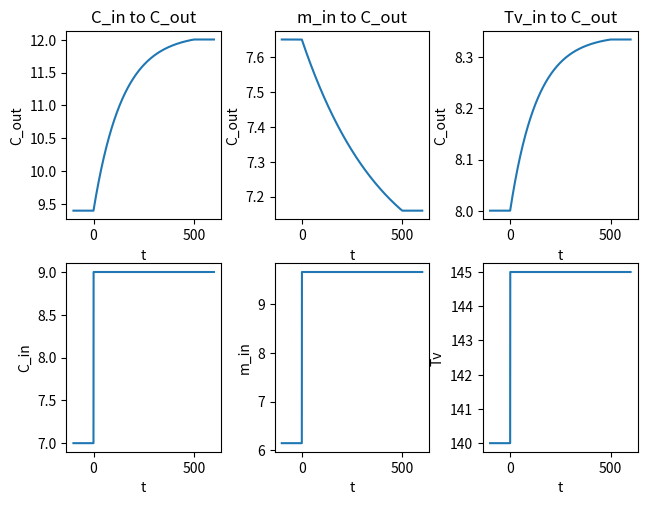

Python code for this plot:
import math
import matplotlib.pyplot as plt


def find_m_sv(Tv):
    # Tv - temperature of vapor
    # Ts - temperature of solution
    kt = 5000
    F = 10
    Ts = 90
    tau = 2260000
    ct = 4187
    return (kt*F*(Tv-Ts))\
           / (tau-ct*Ts)


def find_M(m_in, m_sv):
    sig = 0.12
    P0 = 7900
    P1 = 7600
    S = 0.75
    return S*(((m_in-m_sv)/sig)**2+P1-P0)


def find_m_out(M):
    sig = 0.12
    P0 = 7900
    P1 = 7600
    S = 0.75
    return sig*math.sqrt(P0+M/S-P1)


def find_prime(y2, y1, dx):
    return (y2-y1) / dx


def find_new_M(m_in, m_out, Tv, M, dt):
    kt = 5000
    F = 10
    Ts = 90
    r = 2260000
    ct = 4187
    return (((r*m_in - r*m_out - kt*F*(Tv-Ts)-(m_in-m_out)*ct*Ts)*dt) / (r - ct*Ts)) + M


def find_new_C_out(C_in, C_out, m_in, m_out, M, dM, dt):
    return (((m_in * C_in - m_out * C_out - C_out * dM)*dt) / M) + C_out


def f(C_in, C_out, m_in, M, Tv, dt):
    m_out = find_m_out(M)
    M_2 = find_new_M(m_in, m_out, Tv, M, dt)
    dM = find_prime(M_2, M, dt)
    C_out2 = find_new_C_out(C_in, C_out, m_in, m_out, M_2, dM, dt)

    return [C_out2, M_2]


C_ins = [7, 6, 6]
m_ins = [5.2, 6.15, 5.2]
Tvs = [140, 140, 140]
#m_svs = [1.33, 1.33, 1.33]
C_outs = [9.4, 7.65, 8]
C_outs2 = [12.09, 6.96, 8.34]
Cs1, Cs2, Cs3 = [], [], []

dC_in = 2
dm_in = 3.5
dTv = 5

ts = [0, 500]
_dt = 0.1

# finding C_in to C_out
_C_in = C_ins[0] + dC_in
_m_sv = find_m_sv(Tvs[0])
M1 = find_M(m_ins[0], _m_sv)
_C_out = C_outs[0]
t = ts[0]
while t <= ts[1]:
    _C_out, M1 = f(_C_in, _C_out, m_ins[0], M1, Tvs[0], _dt)
    Cs1.append(_C_out)
    t += _dt

# finding m_in to C_out
_m_in = m_ins[1] + dm_in
_m_sv = find_m_sv(Tvs[1])
M2 = find_M(_m_in, _m_sv)
_C_out = C_outs[1]
t = ts[0]
while t <= ts[1]:
    _C_out, M2 = f(C_ins[1], _C_out, _m_in, M2, Tvs[1], _dt)
    Cs2.append(_C_out)
    t += _dt

# finding Tv to C_out
_Tv = Tvs[2] + dTv
_m_sv = find_m_sv(_Tv)
M3 = find_M(m_ins[2], _m_sv)
_C_out = C_outs[2]
t = ts[0]
while t <= ts[1]:
    _C_out, M3 = f(C_ins[2], _C_out, m_ins[2], M3, _Tv, _dt)
    Cs3.append(_C_out)
    t += _dt


print("C_in to C_out:\nFrom ", C_outs[0], " to ", Cs1[len(Cs1)-1], " (true is ", C_outs2[0], ")")
print("m_in to C_out:\nFrom ", C_outs[1], " to ", Cs2[len(Cs2)-1], " (true is ", C_outs2[1], ")")
print("Tv to C_out:\nFrom ", C_outs[2], " to ", Cs3[len(Cs3)-1], " (true is ", C_outs2[2], ")")


# graphs
tt = []
t = ts[0]-100
while t <= ts[1]+100:
    tt.append(t)
    t += _dt

C1, C2, C3 = [], [], []
CCs1, CCs2, CCs3 = [], [], []
for i in range(1000):
    Cs1.append(Cs1[len(Cs1)-1])
    Cs2.append(Cs2[len(Cs2) - 1])
    Cs3.append(Cs3[len(Cs3) - 1])
    CCs1.append(C_outs[0])
    CCs2.append(C_outs[1])
    CCs3.append(C_outs[2])
    C1.append(C_ins[0])
    C2.append(m_ins[1])
    C3.append(Tvs[2])
Cs1 = CCs1 + Cs1
Cs2 = CCs2 + Cs2
Cs3 = CCs3 + Cs3


for i in range(6000):
    C1.append(C_ins[0]+dC_in)
    C2.append(m_ins[1]+dm_in)
    C3.append(Tvs[2]+dTv)



fig, axis = plt.subplots(2, 3)
fig.tight_layout()

axis[0][0].plot(tt, Cs1)
axis[0][0].set_title("C_in to C_out")
axis[0][0].set_xlabel("t")
axis[0][0].set_ylabel("C_out")
axis[1][0].plot(tt, C1)
axis[1][0].set_xlabel("t")
axis[1][0].set_ylabel("C_in")

axis[0][1].plot(tt, Cs2)
axis[0][1].set_title("m_in to C_out")
axis[0][1].set_xlabel("t")
axis[0][1].set_ylabel("C_out")
axis[1][1].plot(tt, C2)
axis[1][1].set_xlabel("t")
axis[1][1].set_ylabel("m_in")

axis[0][2].plot(tt, Cs3)
axis[0][2].set_title("Tv_in to C_out")
axis[0][2].set_xlabel("t")
axis[0][2].set_ylabel("C_out")
axis[1][2].plot(tt, C3)
axis[1][2].set_xlabel("t")
axis[1][2].set_ylabel("Tv")

plt.show()